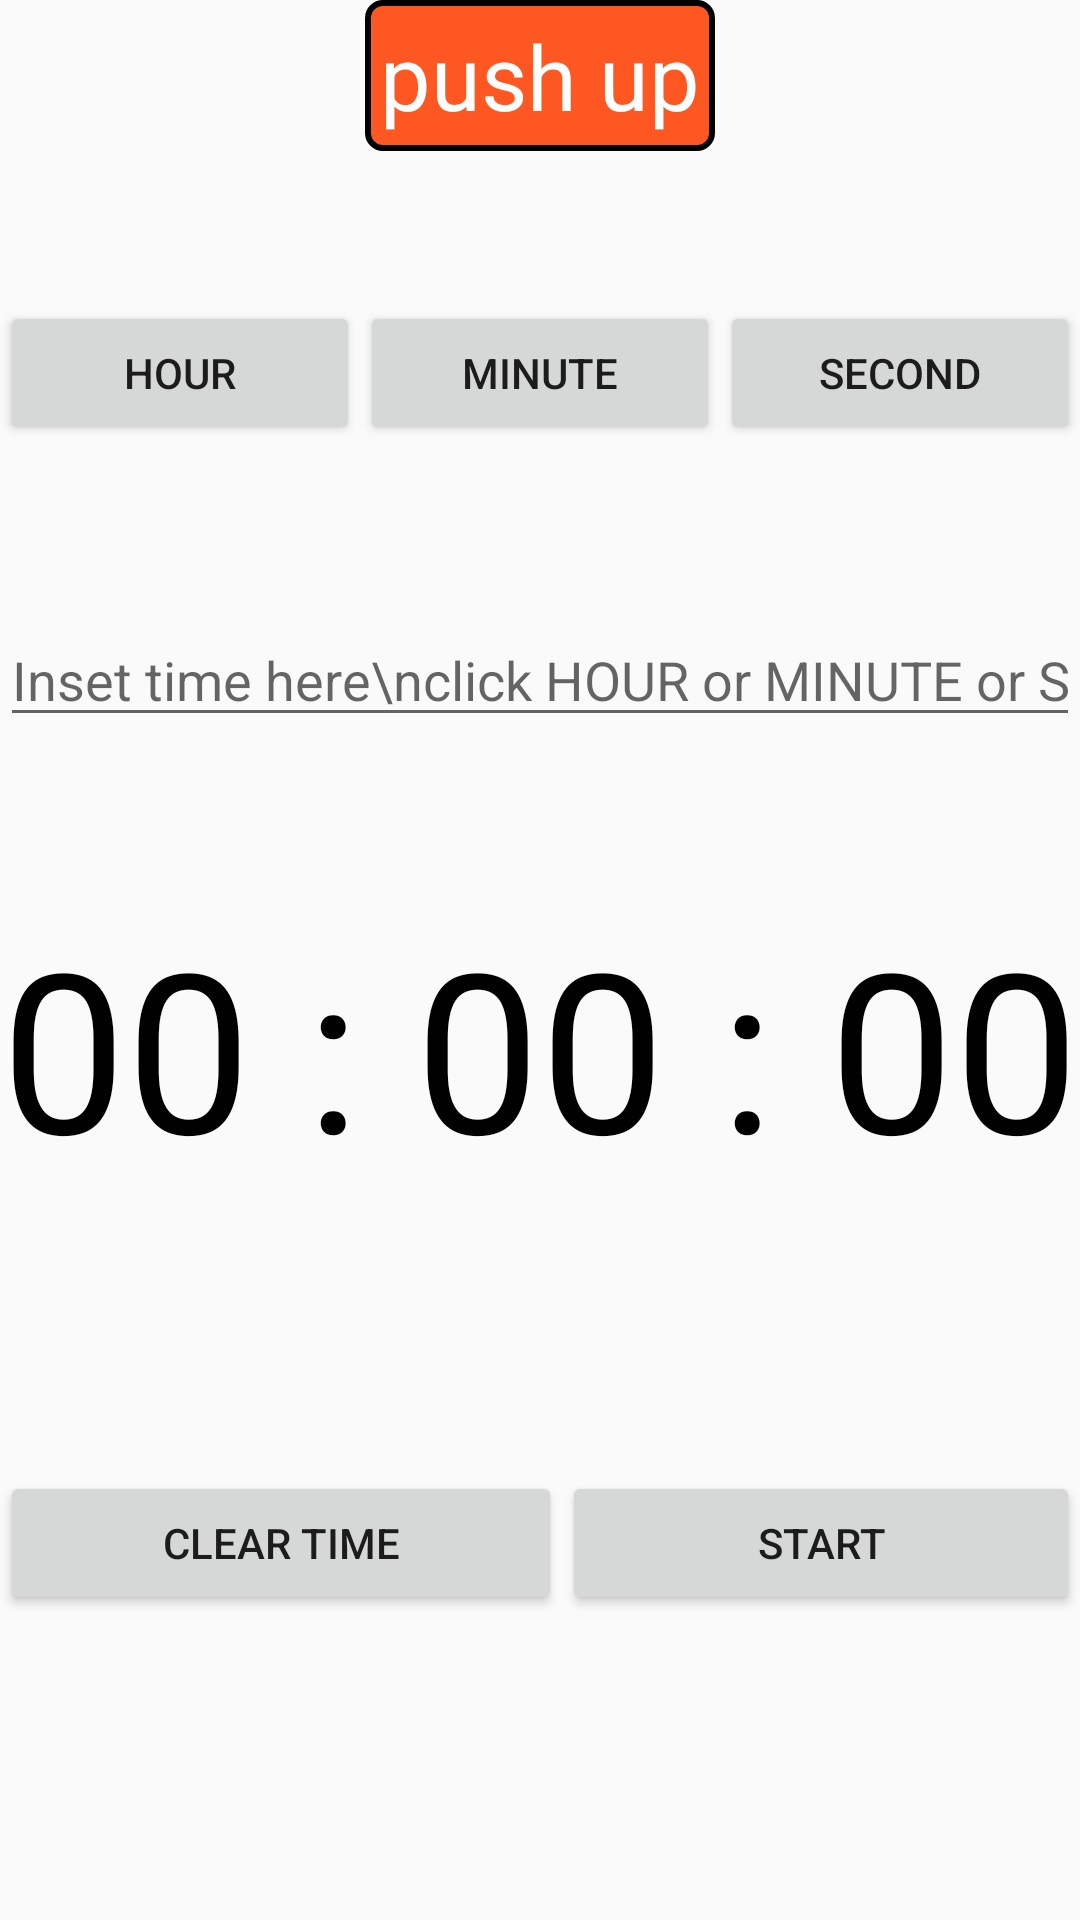

Produce the Android XML layout that renders to this screen, including the resource entries it uses.
<!-- AndroidManifest.xml: application theme Theme.Design.Light.NoActionBar -->
<!-- res/layout/count_pager.xml -->
<?xml version="1.0" encoding="utf-8"?>
<LinearLayout
    xmlns:android="http://schemas.android.com/apk/res/android"
    xmlns:app="http://schemas.android.com/apk/res-auto"
    android:orientation="vertical"
    android:layout_width="match_parent"
    android:layout_height="match_parent">


    <TextView
        android:id="@+id/categoryTextView3"
        android:layout_width="wrap_content"
        android:layout_height="wrap_content"
        android:background="@drawable/category_textview"
        android:padding="5dp"
        android:text="push up"
        android:textColor="@color/white"
        android:textSize="30sp"
        android:layout_gravity="center"
        />

    <LinearLayout
        android:layout_width="match_parent"
        android:layout_height="wrap_content"
        android:orientation="horizontal"
        >

        <Button
            android:id="@+id/hourButton"
            android:layout_width="wrap_content"
            android:layout_height="wrap_content"
            android:layout_weight="1"
            android:layout_marginTop="50dp"
            android:text="Hour"
            />

        <Button
            android:id="@+id/minuteButton"
            android:layout_width="wrap_content"
            android:layout_height="wrap_content"
            android:layout_weight="1"
            android:layout_marginTop="50dp"
            android:text="Minute"
            />

        <Button
            android:id="@+id/secondButton"
            android:layout_width="wrap_content"
            android:layout_height="wrap_content"
            android:layout_weight="1"
            android:layout_marginTop="50dp"
            android:text="second"
            />

    </LinearLayout>

    <EditText
        android:id="@+id/timeEditText"
        android:layout_width="match_parent"
        android:layout_height="wrap_content"
        android:layout_marginTop="56dp"
        android:ems="10"
        android:hint="Inset time here\nclick HOUR or MINUTE or SECOND"
        android:inputType="number"
        android:scrollHorizontally="true"
        />

    <TextView
        android:id="@+id/countTextView"
        android:layout_width="match_parent"
        android:layout_height="wrap_content"
        android:layout_marginBottom="88dp"
        android:autoSizeTextType="uniform"
        android:layout_marginTop="50dp"
        android:gravity="center"
        android:maxLines="1"
        android:text="00 : 00 : 00"
        android:textColor="@color/black"
        android:textSize="80sp"
        />

    <LinearLayout
        android:layout_width="match_parent"
        android:layout_height="wrap_content"
        android:orientation="horizontal"
        >

        <Button
            android:id="@+id/clearButton"
            android:layout_width="wrap_content"
            android:layout_height="wrap_content"
            android:layout_weight="1"
            android:text="clear time"
            />

        <Button
            android:id="@+id/countButton"
            android:layout_width="wrap_content"
            android:layout_height="wrap_content"
            android:layout_weight="1"
            android:text="start"
            />
    </LinearLayout>

</LinearLayout>
<!-- resources referenced by this layout -->
<resources>
  <color name="black">#FF000000</color>
  <color name="white">#FFFFFFFF</color>
  <!-- drawable category_textview (drawable) -->
  <?xml version="1.0" encoding="utf-8"?>
  <shape xmlns:android="http://schemas.android.com/apk/res/android">
      <solid
          android:color="@color/orange">
      </solid>
      <stroke
          android:width="2dp"
          android:color="@color/black">
      </stroke>
      <corners
          android:radius="5dp">
      </corners>
  </shape>
  <color name="orange">#ff5722</color>
</resources>
